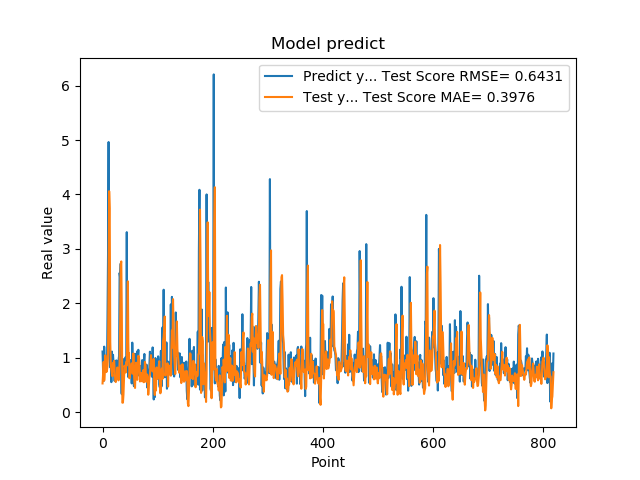

The data file committed next to this chart (first rows):
1.111775994300842507e+00, 5.250494356305924759e-01
7.566530108451843262e-01, 6.961292841789988861e-01
5.684260129928588867e-01, 9.222407603482943861e-01
1.201630949974060059e+00, 5.779164442869851870e-01
8.802530169486999512e-01, 7.112185036821111472e-01
8.531429767608642578e-01, 1.042651026948044901e+00
7.591750025749206543e-01, 7.949498865739518250e-01
1.005007982254028320e+00, 7.335113949521584464e-01
7.687720060348510742e-01, 7.710141010942160866e-01
1.740013241767883301e+00, 8.496611932616187080e-01
2.913533687591552734e+00, 1.093900768332299434e+00
4.963075160980224609e+00, 2.326019974055130390e+00
1.471215128898620605e+00, 4.058969660215522524e+00
1.000648975372314453e+00, 3.744505146453406486e+00
8.220189809799194336e-01, 1.290698374158400830e+00
9.362199902534482643e-01, 8.700575641234271629e-01
5.486897230148315430e-01, 7.880621101378422200e-01
1.111255049705505371e+00, 7.014577579751009040e-01
7.148039937019348145e-01, 6.574364105219366872e-01
1.052167057991027832e+00, 9.031843226785261081e-01
8.955980539321898304e-01, 7.580881102536324301e-01
7.769405245780944824e-01, 9.404421966984047865e-01
5.699509978294372559e-01, 7.727492657502357254e-01
8.244060277938842773e-01, 5.936230248105563989e-01
5.800840258598327637e-01, 5.499867813940766403e-01
9.488009810447691761e-01, 6.331986002934374413e-01
7.918390035629272461e-01, 6.114683629465674786e-01
6.937990188598632812e-01, 8.185744345537303568e-01
6.834830045700073242e-01, 6.592684398820302105e-01
9.433320164680479847e-01, 5.817152528093505470e-01
1.032713770866394043e+00, 6.872907243159196433e-01
2.556216001510620117e+00, 9.205610903401314493e-01
2.464895963668823242e+00, 1.640227426150002277e+00
2.728049993515014204e+00, 2.713279844039253597e+00
3.558506965637206476e-01, 2.767760856341320963e+00
3.262020051479339600e-01, 1.843325711741549577e+00
3.781589865684509277e-01, 1.713601380668178797e-01
6.306380033493041992e-01, 1.714968376344511436e-01
8.854129910469055176e-01, 3.204536656487832480e-01
9.743152856826782227e-01, 6.223053961340592188e-01
7.307389974594116211e-01, 8.519517113130778974e-01
9.521890282630921520e-01, 8.102801835615651704e-01
1.011654973030090332e+00, 7.266899486487098381e-01
7.643579840660095215e-01, 9.178920328235572468e-01
3.306220054626464844e+00, 8.525744227105314099e-01
7.543110251426696777e-01, 1.737937677080659604e+00
1.409499049186706321e+00, 2.402160047447875701e+00
6.401469707489013672e-01, 9.419591789624147671e-01
8.640019893646240234e-01, 1.083795508831387311e+00
8.469420075416564941e-01, 6.201868074897189942e-01
7.976629734039306641e-01, 7.801717941453676364e-01
9.555831551551821068e-01, 7.458533924859704900e-01
9.546210169792175293e-01, 7.783264545321748606e-01
5.251880288124084473e-01, 8.953493922375237446e-01
1.275226235389709695e+00, 7.044379573108094927e-01
8.355640172958374023e-01, 7.094485873899504247e-01
7.640249729156494141e-01, 1.075888948750012064e+00
4.752210080623626154e-01, 7.226173163044298242e-01
7.414129972457885742e-01, 5.421808950654771753e-01
1.069700956344604492e+00, 4.422221878900698400e-01
7.892770171165466309e-01, 7.857395615162000579e-01
... 759 more rows
